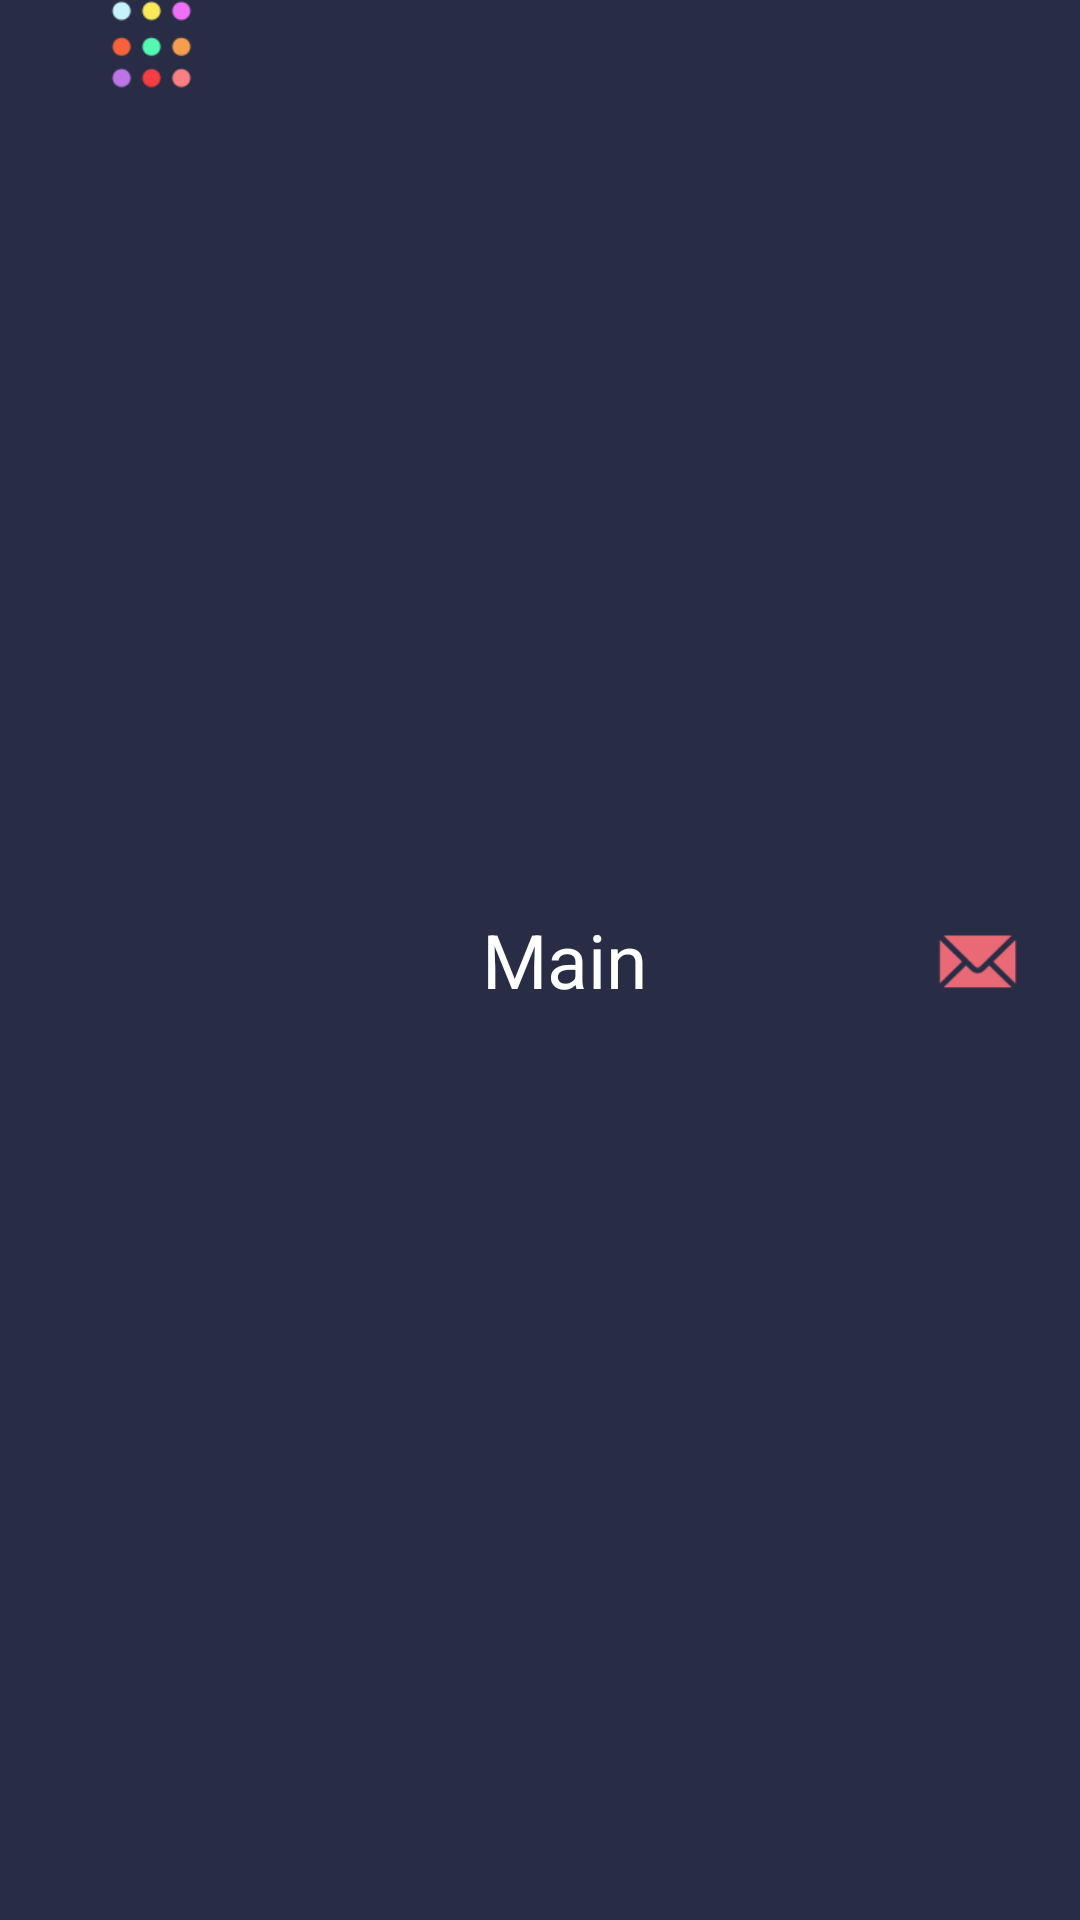

Write the Android layout XML for this screen, with the resource values it uses.
<!-- AndroidManifest.xml: application theme AppTheme -->
<!-- res/layout/toolbar.xml -->
<?xml version="1.0" encoding="utf-8"?>
<android.support.v7.widget.Toolbar
    xmlns:android="http://schemas.android.com/apk/res/android"

    android:layout_width="match_parent"
    android:layout_height="wrap_content"
    android:id="@+id/toolbar"
    android:background="@color/colorPrimaryDark"
    android:minHeight="?attr/actionBarSize"
    android:fitsSystemWindows="true"
    xmlns:app="http://schemas.android.com/apk/res-auto"
    app:theme="@style/ThemeOverlay.AppCompat.Dark.ActionBar">

    <LinearLayout
        android:layout_width="match_parent"
        android:orientation="horizontal"
        android:weightSum="5"
        android:layout_height="match_parent">
        <ImageView
            android:layout_width="match_parent"
            android:layout_height="30dp"
            android:layout_gravity="start"
            android:id="@+id/menu"
            android:layout_weight="2"
            android:src="@mipmap/menu"/>
        <TextView
            android:layout_width="match_parent"
            android:layout_height="wrap_content"
            android:layout_weight="1"
            android:text="@string/Main"
            android:id="@+id/title"
            android:layout_gravity="center"
            android:gravity="center"
            android:textColor="#fff"
            android:textSize="25dp"/>
        <ImageView
            android:layout_width="match_parent"
            android:layout_height="30dp"
            android:layout_gravity="end|center_vertical"
            android:id="@+id/contactus"
            android:layout_weight="2"
            android:src="@mipmap/mail"/>
    </LinearLayout>
</android.support.v7.widget.Toolbar>
<!-- resources referenced by this layout -->
<resources>
  <color name="colorPrimaryDark">#282d45</color>
  <!-- mipmap mail: png bitmap (mipmap-hdpi, 1315 bytes) -->
  <!-- mipmap menu: png bitmap (mipmap-hdpi, 1543 bytes) -->
  <string name="Main">Main</string>
  <style name="AppTheme" parent="Theme.AppCompat.Light.NoActionBar">
          
          <item name="colorPrimary">@color/colorPrimary</item>
          <item name="colorPrimaryDark">@color/colorPrimaryDark</item>
          <item name="colorAccent">@color/colorAccent</item>
      </style>
  <color name="colorPrimary">#2e334e</color>
  <color name="colorAccent">#FF4081</color>
</resources>
